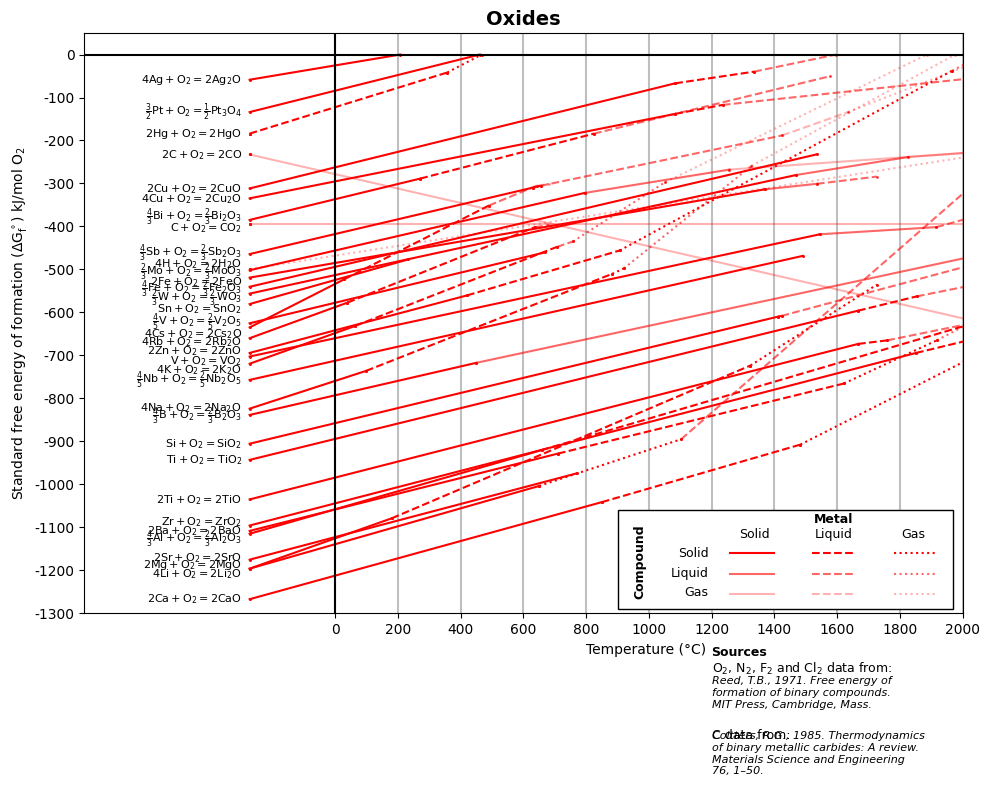
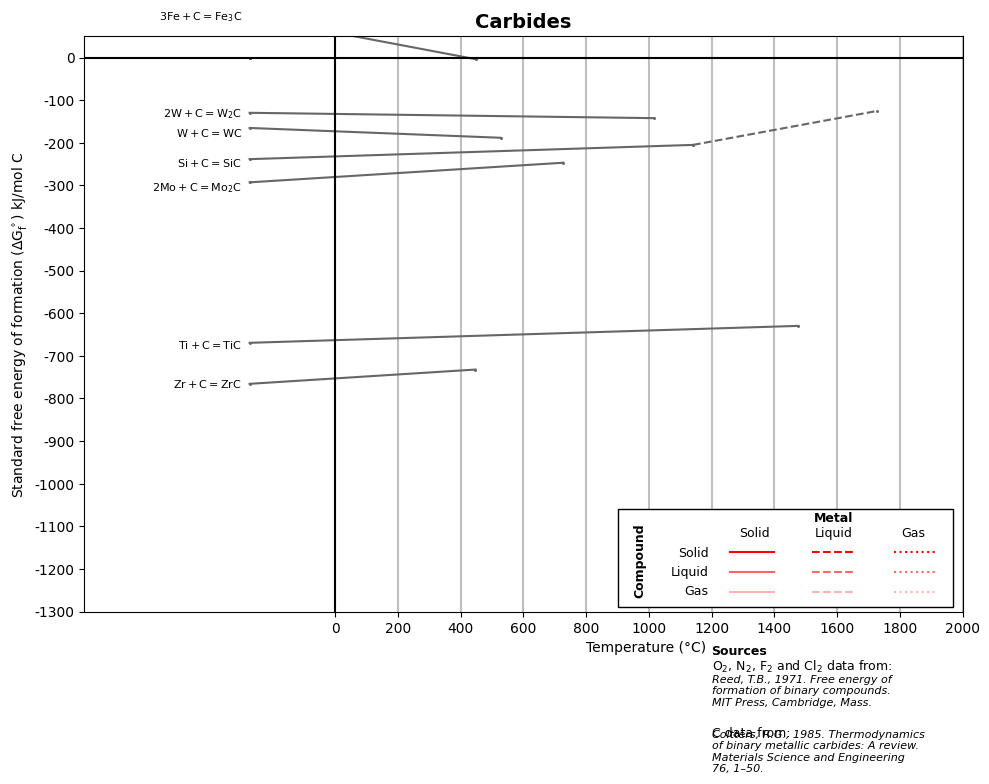
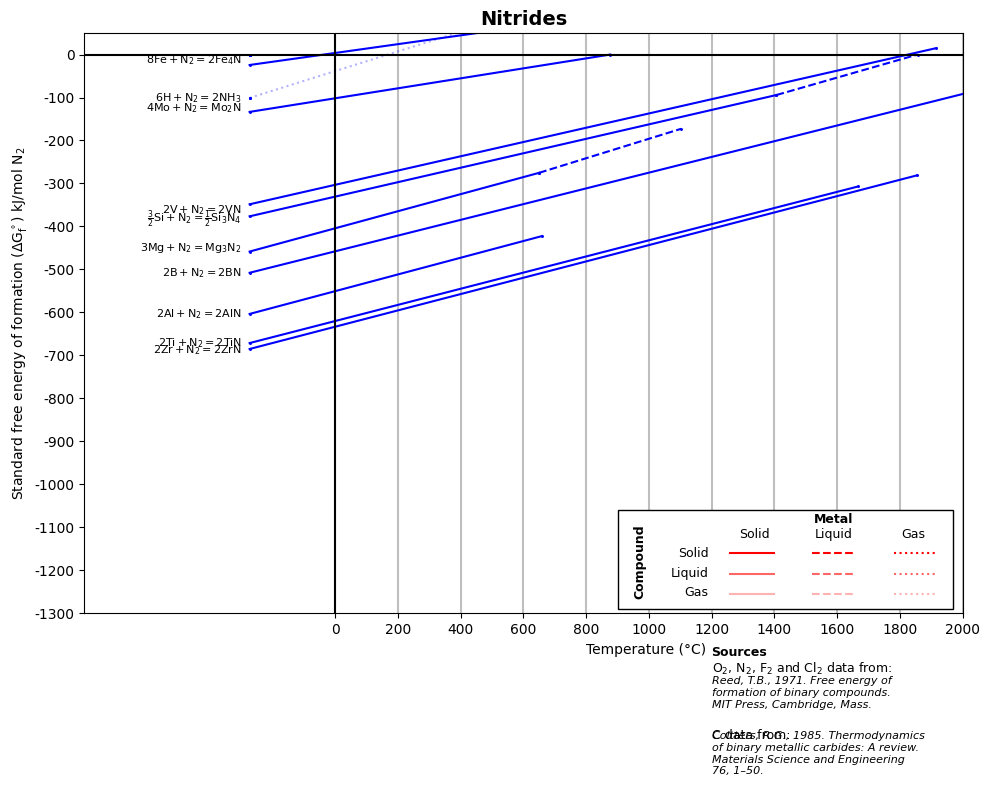
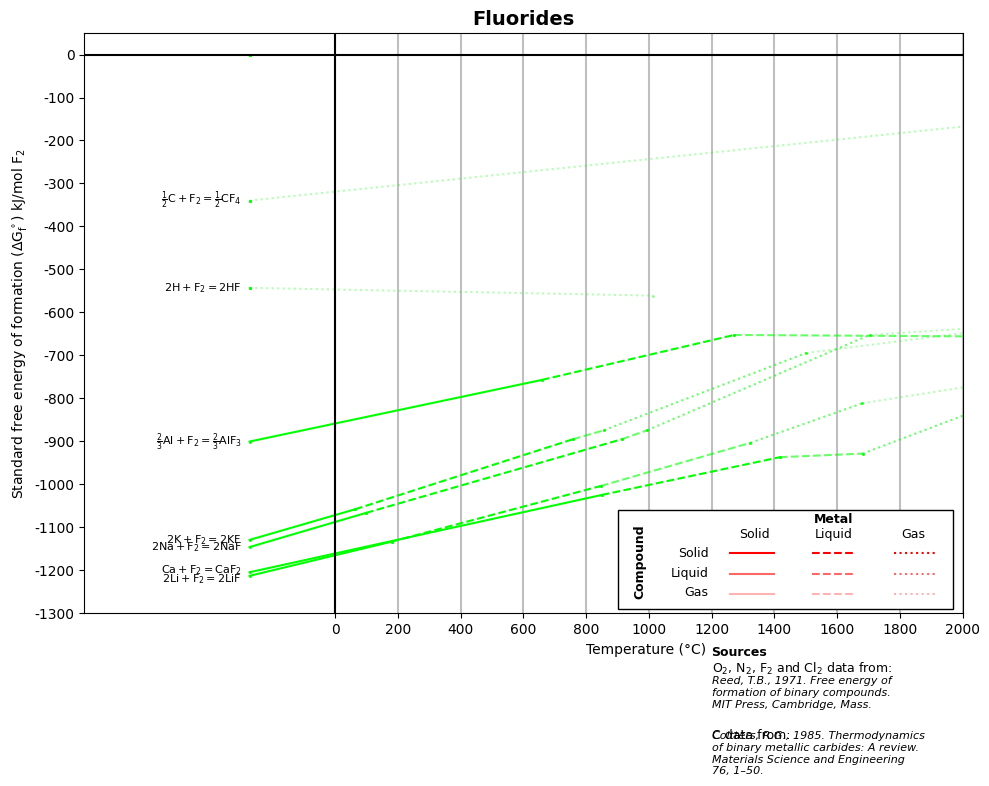
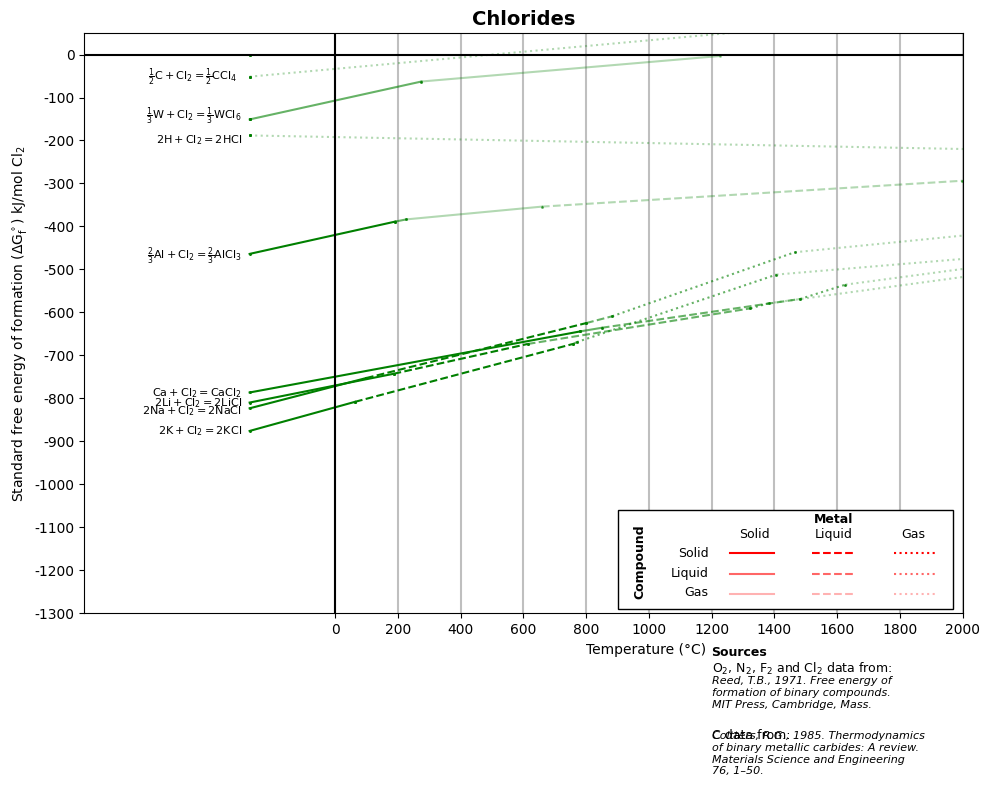

Python code for these plots, in order:
#!/usr/bin/env python3
# -*- coding: utf-8 -*-
"""
ellingham_sep.py

Generates separate Ellingham diagrams for Oxides, Carbides, Nitrides,
Fluorides, and Chlorides. Data from Reed (1971) and Coltters (1985).
ToDO: Add more data for Carbides, Nitrides, Fluorides, and Chlorides and Hydrides and sulfides
"""

import numpy as np
import matplotlib
import matplotlib.pyplot as plt
import matplotlib.patches as patches

# ----------------------------------------------------------------------
# Plot style (same as original)
# ----------------------------------------------------------------------
plt.rcParams.update({
    'mathtext.default': 'regular',
    'mathtext.fontset': 'custom',
    'mathtext.it': 'Arial:italic',
    'mathtext.rm': 'Arial',
    'font.family': 'Arial',
})

# ---------- Oxides ----------
# Metal: Solid, Oxide: Solid
# T0, T1,  G0,   G1,  Reaction,  label vertical offset

oxss = np.array([
    [   0, 932, -266.6, -220.0, r'$\frac{4}{3} Al + O_2 = \frac{2}{3} Al_2O_3$', -13],
    [   0, 904, -111.0,  -74.0, r'$\frac{4}{3} Sb + O_2 = \frac{2}{3} Sb_2O_3$', 3],
    [   0, 983, -265.0, -222.0, '$2Ba + O_2 = 2BaO $', 0],
    [   0, 544,  -92.0,  -69.0, r'$\frac{4}{3} Bi + O_2 = \frac{2}{3} Bi_2O_3$', 6],
    [   0, 723, -200.5, -171.5, r'$\frac{4}{3} B + O_2 = \frac{2}{3} B_2O_3$', -3],
    [   0,1123, -303.0, -249.0, '$2Ca + O_2 = 2CaO $', 0],
    [   0,   0,  -55.6,  -55.6, '$2C + O_2 = 2CO $', 0],
    [   0,   0,  -94.5,  -94.5, '$C + O_2 = CO_2 $', -8],
    [   0, 302, -151.8, -125.0, '$4Cs + O_2 = 2Cs_2O$', -14],
    [   0,1357,  -80.0,  -33.0, '$4Cu + O_2 = 2Cu_2O $', 0],
    [   0,1357,  -74.5,  -16.0, '$2Cu + O_2 = 2CuO $', 0],
    [   0,   0, -119.3, -119.3, '$4H + O_2 = 2H_2O$', 12],
    [   0,1642, -124.1,  -75.0, '$2Fe + O_2 = 2FeO$', -9],
    [   0,1809, -129.2,  -55.5, r'$\frac{4}{3} Fe + O_2 = \frac{2}{3} Fe_2O_3$', -5],
    [   0, 453, -286.0, -258.0, '$4Li + O_2 = 2Li_2O $', -12],
    [   0,1068, -120.0,  -77.0, r'$ \frac{2}{3}Mo + O_2 = \frac{2}{3}MoO_3 $', -3],
    [   0, 923, -286.0, -240.0, '$2Mg + O_2 = 2MgO $', 8],
    [   0,   0,  -44.0,  -44.0, '$2Hg + O_2 = 2HgO$', 0],
    [   0,1764, -181.0, -112.0, r'$\frac{4}{5}Nb + O_2 = \frac{2}{5}Nb_2O_5$', 0],
    [   0, 734,  -32.0,    0.0, r'$\frac{3}{2} Pt + O_2 = \frac{1}{2}Pt_3O_4 $', 0],
    [   0, 336, -172.0, -151.0, '$4K + O_2 = 2K_2O $', -14],
    [   0, 312, -157.8, -138.0, '$4Rb + O_2 = 2Rb_2O$', -8],
    [   0,1685, -216.5, -145.8, '$Si + O_2 = SiO_2 $', 0],
    [   0, 480,  -14.0,    0.0, '$4Ag + O_2 = 2Ag_2O $', 0],
    [   0, 371, -197.0, -176.0, '$4Na + O_2 = 2Na_2O $', 3],
    [   0,1043, -281.0, -233.0, '$2Sr + O_2 = 2SrO$', 5],
    [   0, 505, -138.8, -114.0, '$Sn + O_2 = SnO_2 $', -11],
    [   0,1940, -225.5, -142.5, '$Ti + O_2 = TiO_2 $', 0],
    [   0,1940, -247.5, -161.0, '$2Ti + O_2 = 2TiO$', 0],
    [   0,1818, -168.0, -100.0, '$V + O_2 = VO_2$', -9],
    [   0, 943, -149.5, -110.0, r'$\frac{4}{5}V + O_2 = \frac{2}{5}V_2O_5$', 2],
    [   0,1743, -133.0,  -67.0, r'$ \frac{2}{3}W + O_2 = \frac{2}{3}WO_3 $', -10],
    [   0, 693, -166.0, -134.0, '$2Zn + O_2 = 2ZnO $', 4],
    [   0,2125, -262.0, -166.0, '$Zr + O_2 = ZrO_2 $', 9],
])
# Metal: liquid, Oxide: Solid

oxls = np.array([
    [ 932,2345, -220.0, -147.6, r'$\frac{4}{3} Al + O = \frac{2}{3} Al_2O_3$', 0],
    [ 904, 928,  -74.0,  -73.0, r'$\frac{4}{3} Sb + O_2 = \frac{2}{3} Sb_2O_3$', 0],
    [ 983,1895, -222.0, -183.0, '$2Ba + O_2 = 2BaO $', 0],
    [ 544,1098,  -69.0,  -44.0, r'$\frac{4}{3} Bi + O_2 = \frac{2}{3} Bi_2O_3$', 0],
    [1123,1756, -249.0, -217.0, '$2Ca + O_2 = 2CaO $', 0],
    [ 302, 763, -125.0,  -84.0, '$4Cs + O_2 = 2Cs_2O$', -16],
    [1357,1509,  -33.0,  -28.0, '$4Cu + O_2 = 2Cu_2O $', 0],
    [1357,1609,  -16.0,   -9.5, '$2Cu + O_2 = 2CuO $', 0],
    [ 453,1597, -258.0, -173.0, '$4Li + O_2 = 2Li_2O $', 0],
    [ 336, 980, -151.0, -107.0, '$4K + O_2 = 2K_2O $', 0],
    [   0, 630,  -44.0,  -10.0, '$2Hg + O_2 = 2HgO$', 0],
    [ 312, 910, -138.0,  -96.0, '$4Rb + O_2 = 2Rb_2O$', -8],
    [1685,1696, -145.8, -145.4, '$Si + O_2 = SiO_2 $', 0],
    [ 371,1156, -176.0, -122.0, '$4Na + O_2 = 2Na_2O $', 0],
    [1940,2128, -142.5, -134.5, '$Ti + O_2 = TiO_2 $', 0],
    [1940,2033, -161.0, -159.0, '$2Ti + O_2 = 2TiO$', 0],
    [ 693,1180, -134.0, -109.0, '$2Zn + O_2 = 2ZnO $', 0],
    [2125,2980, -166.0, -130.0, '$Zr + O_2 = ZrO_2 $', 0],
])
# Metal: Gas, Oxide: Solid

oxgs = np.array([
    [1895,2191, -183.0, -159.0, '$2Ba + O_2 = 2BaO $', 0],
    [1756,2887, -217.0, -117.0, '$2Ca + O_2 = 2CaO $', 0],
    [1597,2000, -173.0, -128.0, '$4Li + O_2 = 2Li_2O $', 0],
    [ 923,1376, -240.0, -214.0, '$2Mg + O_2 = 2MgO $', 0],
    [ 630, 740,  -10.0,    0.0, '$2Hg + O_2 = 2HgO$', 0],
    [1156,1193, -122.0, -119.0, '$4Na + O_2 = 2Na_2O $', 0],
    [1180,2240, -109.0,   -9.0, '$2Zn + O_2 = 2ZnO $', 0],
])
# Metal: Solid, Oxide: Liquid
oxsl = np.array([
    [ 723,2313, -171.5, -112.0, r'$\frac{4}{3} B + O = \frac{2}{3} B_2O_3$', 0],
    [1642,1809,  -75.0,  -71.9, '$2Fe + O_2 = 2FeO$', 0],
    [1068,1530,  -77.0,  -64.0, '$ something Mo $', 0],
    [1818,2190, -100.0,  -96.0, '$V + O_2 = VO_2$', 0],
    [1743,2100,  -67.0,  -57.0, r'$ \frac{2}{3}W + O_2 = \frac{2}{3}WO_3 $', 0],
])
# Metal: Liquid, Oxide: Liquid

oxll = np.array([
    [2345,2736, -147.6, -128.5, r'$\frac{4}{3} Al + O = \frac{2}{3} Al_2O_3$', 0],
    [ 928,1698,  -73.0,  -45.0, r'$\frac{4}{3} Sb + O_2 = \frac{2}{3} Sb_2O_3$', 0],
    [1098,1852, -44.0,   -12.0, r'$\frac{4}{3} Bi + O_2 = \frac{2}{3} Bi_2O_3$', 0],
    [1809,2000, -71.9,   -67.9, '$2Fe + O_2 = 2FeO$', 0],
    [1376,3125, -214.0,   52.0, '$2Mg + O_2 = 2MgO $', 0],
    [ 763, 915,  -84.0,  -73.0, '$4Cs + O_2 = 2Cs_2O$', -16],
    [1509,2500,  -28.0,   -9.5, '$4Cu + O_2 = 2Cu_2O $', 0],
    [1609,1870,   -9.5,      0, '$2Cu + O_2 = 2CuO $', 0],
    [ 980,1031, -107.0, -104.0, '$4K + O_2 = 2K_2O $', 0],
    [ 910, 952,  -96.0,  -95.0, '$4Rb + O_2 = 2Rb_2O$', -8],
    [1696,2500, -145.4, -107.8, '$Si + O_2 = SiO_2 $', 0],
    [2128,2500, -134.5, -121.5, '$Ti + O_2 = TiO_2 $', 0],
    [2033,2500, -159.0, -142.5, '$2Ti + O_2 = 2TiO$', 0],
    [2190,2500,  -96.0,  -81.0, '$V + O_2 = VO_2$', 0],
])
# Metal: Gas, Oxide: Liquid

oxgl = np.array([
    [2191,2500, -159.0, -131.0, '$2Ba + O_2 = 2BaO $', 0],
    [1031,1325, -104.0,  -71.0, '$4K + O_2 = 2K_2O $', 0],
    [1193,1600, -119.0,  -62.0, '$4Na + O_2 = 2Na_2O $', 0],
    [2240,2340,   -9.0,    0.0, '$2Zn + O_2 = 2ZnO $', 0],
])

# Metal: Solid, Oxide: Gas
oxsg = np.array([
    [0,3400,  -55.6, -191.9, '$2C + O_2 = 2CO $', 0],
    [0,3400,  -94.5,  -94.5, '$C + O_2 = CO_2 $', 0],
    [1530,2500,  -64.0,  -52.0, '$ something Mo $', 0],
    [2100,2500,  -57.0,  -52.0, r'$ \frac{2}{3}W + O_2 = \frac{2}{3}WO_3 $', 0],
])

# Metal: Liquid, Oxide: Gas
oxlg = np.array([
    [ 915, 955,  -73.0,  -72.0, '$4Cs + O_2 = 2Cs_2O$', -16],
    [1698,1908,  -45.0,  -32.0, r'$\frac{4}{3} Sb + O_2 = \frac{2}{3} Sb_2O_3$', 0],
])

# Metal: Gas, Oxide: Gas

oxgg = np.array([
    [0,3400, -119.3,  -26.6, '$4H + O_2 = 2H_2O$', 0],
    [1325,2160,  -71.0,    0.0, '$4K + O_2 = 2K_2O $', 0],
    [1600,2250,  -62.0,    0.0, '$4Na + O_2 = 2Na_2O $', 0],
    [1908,2380,  -32.0,    0.0, r'$\frac{4}{3} Sb + O_2 = \frac{2}{3} Sb_2O_3$', 0],
])

# ---------- Carbides ----------
# Metal: Solid, Carbide: Solid

cass = np.array([
    [   0, 1414,   -57,    -49, '$ Si + C = SiC $', -9],
    [   0, 1750,  -160, -150.5, '$ Ti + C = TiC $', -5],
    [   0,  723,    23,     -1, '$3Fe + C = Fe_3C $', 0],
    [   0, 1290,   -31,    -34, '$2W + C = W_2C$', -1],
    [   0,  800, -39.5,    -45, '$W + C = WC$', -10],
    [   0, 1000,   -70,    -59, '$2Mo + C = Mo_2C$', -12],
    [   0,  720,  -183,   -175, '$Zr + C = ZrC$', 1],
])
# Metal: Liquid, Carbide: Solid
cals = np.array([
    [1414,2000,    -49,    -30, '$ Si + C = SiC $', 0],
])
cags = np.array([[0, 0, 0, 0, ' ', 0]])
casl = np.array([[0, 0, 0, 0, ' ', 0]])
call = np.array([[0, 0, 0, 0, ' ', 0]])
cagl = np.array([[0, 0, 0, 0, ' ', 0]])
casg = np.array([[0, 0, 0, 0, ' ', 0]])
calg = np.array([[0, 0, 0, 0, ' ', 0]])
cagg = np.array([[0, 0, 0, 0, ' ', 0]])

# ---------- Nitrides ----------
# Metal: Solid, Nitride: Solid

niss = np.array([
    [   0, 932, -144.3, -101.0, '$2Al + N_2 = 2AlN $', 0],
    [   0,2300, -121.4,  -20.8, '$2B + N_2 = 2BN$', 0],
    [   0,1809,   -5.8,   38.5, '$8Fe + N_2 = 2Fe_4N $', 12],
    [   0, 923, -109.6,  -65.8, '$3Mg + N_2 = Mg_3N_2 $', 8],
    [   0,1150,  -31.9,    0.0, '$4Mo + N_2 = Mo_2N $', 10],
    [   0,0, -24.1,  -24.1, '$6H + N_2 = 2NH_3$', 0],
    [   0,1680,  -90.0,  -22.5, r'$\frac{3}{2}Si + N_2 = \frac{1}{2}Si_3N_4 $', -6],
    [   0,1940, -160.5,  -73.4, '$2Ti + N_2 = 2TiN $', 1],
    [   0,2190,  -83.3,    3.6, '$2V + N_2 = 2VN$', -13],
    [   0,2128, -163.8,  -67.2, '$2Zr + N_2 = 2ZrN $', -2],
])
# Metal: Liquid, Nitride: Solid

nils = np.array([
    [2300,2500, -20.8,       0, '$2B + N_2 = 2BN$', 0],
    [ 923,1376,  -65.8,  -41.3, '$3Mg + N_2 = Mg_3N_2', 0],
    [1680,2130,  -22.5,    0.0, r'$\frac{3}{2}Si + N_2 = \frac{1}{2}Si_3N_4 $', 0],
])
nigs = np.array([[0, 0, 0, 0, ' ', 0]])
nisl = np.array([[0, 0, 0, 0, ' ', 0]])
nill = np.array([[0, 0, 0, 0, ' ', 0]])
nigl = np.array([[0, 0, 0, 0, ' ', 0]])
nisg = np.array([[0, 0, 0, 0, ' ', 0]])
nilg = np.array([[0, 0, 0, 0, ' ', 0]])
# Metal: Gas, Nitride: Gas
nigg = np.array([
    [0,2000,  -24.1,   85.2, '$6H + N_2 = 2NH_3$', 0],
])

# ---------- Fluorides ----------
# Metal: Solid, Fluoride: Solid

flss = np.array([
    [   0, 932, -215.3, -181.0, r'$\frac{2}{3}Al + F_2 = \frac{2}{3}AlF_3 $', 0],
    [   0,1123, -288.0, -245.0, '$ Ca + F_2 = CaF_2 $', 5],
    [   0,   0, -129.8, -129.8, '$2H + F_2 = 2HF $', 0],
    [   0,   0,  -81.2,  -81.2, r'$\frac{1}{2}C + F_2 = \frac{1}{2}CF_4 $', 2],
    [   0, 453, -290.0, -271.0, '$2Li + F_2 = 2LiF $', -8],
    [   0, 336, -270.0, -253.0, '$2K + F_2 = 2KF $', +0.3],
    [   0, 371, -274.0, -255.0, '$2Na + F_2 = 2NaF $', -0.3],
])
# Metal: Liquid, Fluoride: Solid
flls = np.array([
    [ 932,1545, -181.0, -156.0, r'$\frac{2}{3}Al + F_2 = \frac{2}{3}AlF_3 $', 0],
    [1123,1691, -245.0, -224.0, '$ Ca + F_2 = CaF_2 $', 0],
    [ 453,1120, -271.0, -240.0, '$2Li + F_2 = 2LiF $', 0],
    [ 336,1031, -253.0, -214.0, '$2K + F_2 = 2KF $', 0],
    [ 371,1187, -255.0, -214.0, '$2Na + F_2 = 2NaF', 0],
])
flgs = np.array([[0, 0, 0, 0, ' ', 0]])
flsl = np.array([[0, 0, 0, 0, ' ', 0]])
# Metal: Liquid, Fluoride: Liquid

flll = np.array([
    [1545,2500, -156.0, -157.0, r'$\frac{2}{3}Al + F_2 = \frac{2}{3}AlF_3 $', 0],
    [1691,1955, -224.0, -222.0, '$ Ca + F_2 = CaF_2 $', 0],
    [1120,1597, -240.0, -216.0, '$2Li + F_2 = 2LiF $', 0],
    [1031,1130, -214.0, -209.0, '$2K + F_2 = 2KF $', 0],
    [1187,1268, -214.0, -209.0, '$2Na + F_2 = 2NaF', 0],
])
# Metal: Gas, Fluoride: Liquid

flgl = np.array([
    [1955,2500, -222.0, -186.0, '$ Ca + F_2 = CaF_2 $', 0],
    [1597,1954, -216.0, -194.0, '$2Li + F_2 = 2LiF $', 0],
    [1130,1775, -209.0, -166.0, '$2K + F_2 = 2KF $', 0],
    [1268,1977, -209.0, -156.0, '$2Na + F_2 = 2NaF', 0],
])
flsg = np.array([[0, 0, 0, 0, ' ', 0]])
fllg = np.array([[0, 0, 0, 0, ' ', 0]])
# Metal: Gas, Fluoride: Gas

flgg = np.array([
    [   0,2500,  -81.2,  -36.0, r'$\frac{1}{2}C + F_2 = \frac{1}{2}CF_4 $', 0],
    [   0,   0, -129.8, -129.8, '$2H + F_2 = 2HF $', 0],
    [1954,2500, -194.0, -179.0, '$2Li + F_2 = 2LiF $', 0],
    [1775,2500, -166.0, -150.0, '$2K + F_2 = 2KF $', 0],
    [1977,2500, -156.0, -150.0, '$2Na + F_2 = 2NaF', 0],
    [   0,1287, -129.8, -134.1, '$2H + F_2 = 2HF $', 0],
])

# ---------- Chlorides ----------
# Metal: Solid, Chloride: Solid

clss = np.array([
    [   0, 465, -110.9,  -92.9, r'$\frac{2}{3}Al + Cl_2 = \frac{2}{3}AlCl_3 $', -5],
    [   0,1055, -188.0, -154.0, '$ Ca + Cl_2 = CaCl_2 $', 0],
    [   0,   0,  -12.3,  -12.3, r'$ \frac{1}{2}C + Cl_2 = \frac{1}{2}CCl_4 $  ', 0],
    [   0,   0,  -45.0,  -45.0, '$2H + Cl_2 = 2HCl $', -11],
    [   0, 459, -193.6, -177.6, '$2Li + Cl_2 = 2LiCl $', 0],
    [   0, 336, -209.4, -193.2, '$2K + Cl_2 = 2KCl $', 0],
    [   0, 371, -196.8, -180.0, '$2Na + Cl_2 = 2NaCl $', -5],
    [   0,   0,  -36.1,  -36.1, r'$\frac{1}{3} W + Cl_2 = \frac{1}{3} WCl_6 $', 8],
])
# Metal: Liquid, Chloride: Solid

clls = np.array([
    [ 459, 887, -177.6, -161.0, '$2Li + Cl_2 = 2LiCl $', 0],
    [ 336,1031, -193.2, -161.0, '$2K + Cl_2 = 2KCl $', 0],
    [ 371,1073, -180.0, -149.4, '$2Na + Cl_2 = 2NaCl $', 0],
])
# Metal: Gas, Chloride: Solid

clgs = np.array([[0, 0, 0, 0, ' ', 0]])
# Metal: Solid, Chloride: Liquid

clsl = np.array([
    [ 465, 500,  -92.9,  -91.7, r'$\frac{2}{3}Al + Cl_2 = \frac{2}{3}AlCl_3 $', 0],
    [1055,1123, -154.0, -152.0, '$ Ca + Cl_2 = CaCl_2 $', 0],
    [   0, 548,  -36.1,  -15.0, r'$\frac{1}{3} W + Cl_2 = \frac{1}{3} WCl_6 $', 0],
])

# Metal: Liquid, Chloride: Liquid
clll = np.array([
    [1123,1755, -152.0, -136.0, '$ Ca + Cl_2 = CaCl_2 $', 0],
    [ 887,1597, -161.0, -141.2, '$2Li + Cl_2 = 2LiCl $', 0],
    [1031,1043, -161.0, -160.0, '$2K + Cl_2 = 2KCl $', 0],
    [1073,1156, -149.4, -145.6, '$2Na + Cl_2 = 2NaCl $', 0],
])
# Metal: Gas, Chloride: Liquid
clgl = np.array([
    [1755,1900, -136.0, -128.0, '$ Ca + Cl_2 = CaCl_2 $', 0],
    [1597,1655, -141.2, -138.4, '$2Li + Cl_2 = 2LiCl $', 0],
    [1043,1680, -160.0, -122.4, '$2K + Cl_2 = 2KCl $', 0],
    [1156,1738, -145.6, -110.0, '$2Na + Cl_2 = 2NaCl $', 0],
])
# Metal: Solid, Chloride: Gas
clsg = np.array([
    [ 500, 932,  -91.7,  -84.6, r'$\frac{2}{3}Al + Cl_2 = \frac{2}{3}AlCl_3 $', 0],
    [ 548,1500,  -15.0,   -0.8, r'$\frac{1}{3} W + Cl_2 = \frac{1}{3} WCl_6 $', 0],
])
# Metal: Liquid, Chloride: Gas
cllg = np.array([
    [ 932,2273,  -84.6,  -70.2, r'$\frac{2}{3}Al + Cl_2 = \frac{2}{3}AlCl_3 $', 0],
])
# Metal: Gas, Chloride: Gas
clgg = np.array([
    [2273,2500,  -70.2,  -71.6, r'$\frac{2}{3}Al + Cl_2 = \frac{2}{3}AlCl_3 $', 0],
    [1900,2500, -128.0, -114.0, '$ Ca + Cl_2 = CaCl_2 $', 0],
    [   0,2500,  -12.3,   27.4, r'$ \frac{1}{2}C + Cl_2 = \frac{1}{2}CCl_4 $', 0],
    [   0,2500,  -45.0,  -53.3, '$2H + Cl_2 = 2HCl $', 0],
    [1655,2500, -138.4, -118.4, '$2Li + Cl_2 = 2LiCl $', 0],
    [1680,2500, -122.4, -110.4, '$2K + Cl_2 = 2KCl $', 0],
    [1738,2500, -110.0,  -96.8, '$2Na + Cl_2 = 2NaCl $', 0],
])
# ------------------------------
# CONVERSION – K to °C, kcal to kJ, but offsets are NOT scaled
# ------------------------------
def convert_units(*arrays):
    for arr in arrays:
        if arr.size == 0:
            continue
        numeric = arr[:, 0:4].astype(float)
        numeric[:, 0:2] -= 273.15      # K → °C
        numeric[:, 2:4] *= 4.184       # kcal → kJ
        arr[:, :4] = numeric
        # OFFSET (column 5) is left UNSCALED – just convert to float if needed
        if arr.shape[1] > 5:
            arr[:, 5] = arr[:, 5].astype(float)   # keep original numbers

# Apply to all arrays
convert_units(oxss, oxls, oxgs, oxsl, oxll, oxgl, oxsg, oxlg, oxgg,
              cass, cals, cags, casl, call, cagl, casg, calg, cagg,
              niss, nils, nigs, nisl, nill, nigl, nisg, nilg, nigg,
              flss, flls, flgs, flsl, flll, flgl, flsg, fllg, flgg,
              clss, clls, clgs, clsl, clll, clgl, clsg, cllg, clgg)

# ------------------------------
# Helper to build anion dictionaries
# ------------------------------
def make_anion_dict(ss, ls, gs, sl, ll, gl, sg, lg, gg):
    return {'ss': ss, 'ls': ls, 'gs': gs, 'sl': sl, 'll': ll,
            'gl': gl, 'sg': sg, 'lg': lg, 'gg': gg}

oxides   = make_anion_dict(oxss, oxls, oxgs, oxsl, oxll, oxgl, oxsg, oxlg, oxgg)
carbides = make_anion_dict(cass, cals, cags, casl, call, cagl, casg, calg, cagg)
nitrides = make_anion_dict(niss, nils, nigs, nisl, nill, nigl, nisg, nilg, nigg)
fluorides= make_anion_dict(flss, flls, flgs, flsl, flll, flgl, flsg, fllg, flgg)
chlorides= make_anion_dict(clss, clls, clgs, clsl, clll, clgl, clsg, cllg, clgg)

# ------------------------------
# Plotting function – labels only for ss phase, offset -25, unscaled offsets
# ------------------------------
def plot_anion(ax, anion_dict, color, title, ylabel, xlabel='Temperature (°C)'):
    styles = {
        'ss': {'ls': '-',  'alpha': 1.0},
        'ls': {'ls': '--', 'alpha': 1.0},
        'gs': {'ls': ':',  'alpha': 1.0},
        'sl': {'ls': '-',  'alpha': 0.6},
        'll': {'ls': '--', 'alpha': 0.6},
        'gl': {'ls': ':',  'alpha': 0.6},
        'sg': {'ls': '-',  'alpha': 0.3},
        'lg': {'ls': '--', 'alpha': 0.3},
        'gg': {'ls': ':',  'alpha': 0.3},
    }
    if isinstance(color, dict):
        phase_colors = color
    else:
        phase_colors = {phase: color for phase in styles.keys()}

    # Plot all lines
    for phase, arr in anion_dict.items():
        if arr.size == 0:
            continue
        style = styles.get(phase)
        col = phase_colors.get(phase, color)
        for row in arr:
            T0 = float(row[0]); T1 = float(row[1])
            G0 = float(row[2]); G1 = float(row[3])
            ax.plot([T0, T1], [G0, G1],
                    color=col, ls=style['ls'], alpha=style['alpha'],
                    marker='.', markersize=2.25)


    # Add text labels for each reaction    
    for row in anion_dict['ss']:
        ax.text(float(row[0]) - 25,float(row[2]) + float(row[5]), 
                row[4],
                horizontalalignment='right',
                verticalalignment='center',
                fontsize=8)

    # Set ticks and axis limits
    xticks = [0, 200, 400, 600, 800, 1000, 1200, 1400, 1600, 1800, 2000]
    yticks = np.arange(-1300, 100, 100)
    ax.set_xlim([-800,2000])
    ax.set_xticks(xticks)
    ax.set_ylim([-1300, 50])
    ax.set_yticks(yticks)

    # Manually add vertical grid lines only
    for line in xticks:
        ax.axvline(line,color='0.5',alpha=0.5,zorder=-9)

    # Add T = 0 and G = 0 lines
    ax.axvline(0,color='k')
    ax.axhline(0,color='k')

    # Title and axis titles
    ax.set_title(title, fontsize=14, fontweight='bold')
    ax.set_xlabel(xlabel,x=0.64)#fontweight='bold')
    ax.set_ylabel(ylabel)#fontweight='bold')

    #  Add a rectangle
    rectpos = [900,1970, -1290, -1060]
    rectpos1 = [900, 1970, -1400, -1300]
    ax.add_patch(patches.Rectangle(
        (rectpos[0], rectpos[2]),
        rectpos[1]-rectpos[0],
        rectpos[3]-rectpos[2],
        facecolor='#ffffff',
        fill=True, edgecolor='k', linewidth=1
        )
    )
#  Add a series of text labels
    ax.text((rectpos[1]-rectpos[0])/2 + rectpos[0] + 155,
        rectpos[3]-30,
        'Metal',
        horizontalalignment='center',
        fontsize=9,
        fontweight='bold',
        )
    ax.text((rectpos[1]-rectpos[0])/4 + rectpos[0] + 170,
        rectpos[3]-65,
        'Solid',
        horizontalalignment='center',
        fontsize=9,
        )
    ax.text((rectpos[1]-rectpos[0])/2 + rectpos[0] + 155,
        rectpos[3]-65,
        'Liquid',
        horizontalalignment='center',
        fontsize=9,
        )
    ax.text(3*(rectpos[1]-rectpos[0])/4 + rectpos[0] + 140,
        rectpos[3]-65,
        'Gas',
        horizontalalignment='center',
        fontsize=9,        
        )
    ax.text(rectpos[0]+ 70,
        rectpos[3]-200,
        'Compound',
        horizontalalignment='center',
        fontsize=9,
        rotation=90,
        fontweight='bold',
        )
    ax.text(rectpos[0]+ 290,
        rectpos[3]-110,
        'Solid',
        horizontalalignment='right',
        fontsize=9,
        )
    ax.text(rectpos[0]+ 290,
        rectpos[3]-155,
        'Liquid',
        horizontalalignment='right',
        fontsize=9,
        )
    ax.text(rectpos[0]+ 290,
        rectpos[3]-200,
        'Gas',
        horizontalalignment='right',
        fontsize=9,        
        )

#  Add short lines to indicate the line style
    ax.plot([1260, 1400], [-1160, -1160], color='r', ls='-',  alpha=1,   label='Metal solid, oxide solid')
    ax.plot([1520, 1660], [-1160, -1160], color='r', ls='--', alpha=1,   label='Metal liquid, oxide solid')
    ax.plot([1780, 1920], [-1160, -1160], color='r', ls=':',  alpha=1,   label='Metal gas, oxide solid')
    ax.plot([1260, 1400], [-1208, -1208], color='r', ls='-',  alpha=0.6, label='Metal solid, oxide liquid')
    ax.plot([1520, 1660], [-1208, -1208], color='r', ls='--', alpha=0.6, label='Metal liquid, oxide liquid')
    ax.plot([1780, 1920], [-1208, -1208], color='r', ls=':',  alpha=0.6, label='Metal gas, oxide liquid')
    ax.plot([1260, 1400], [-1255, -1255], color='r', ls='-',  alpha=0.3, label='Metal solid, oxide gas')
    ax.plot([1520, 1660], [-1255, -1255], color='r', ls='--', alpha=0.3, label='Metal liquid, oxide gas')
    ax.plot([1780, 1920], [-1255, -1255], color='r', ls=':',  alpha=0.3, label='Metal gas, oxide gas')
       ## Sources
    ax.text(rectpos1[0] + 300, rectpos1[3]-100, 'Sources',
                fontsize=9, fontweight='bold')
    ax.text(rectpos1[0] + 300, rectpos1[3]-110,
                '$O_2$, $N_2$, $F_2$ and $Cl_2$ data from:',
                fontsize=9, va='top')
    ax.text(rectpos1[0] + 300, rectpos1[3]-120,
                '\nReed, T.B., 1971. Free energy of \nformation of binary compounds. \nMIT Press, Cambridge, Mass.',
                fontsize=8, va='top', fontstyle='italic')
    ax.text(rectpos1[0] + 300, rectpos1[3]-130,
                '\n\n\n\nC data from:',
                fontsize=9, va='top')
    ax.text(rectpos1[0] + 300, rectpos1[3]-140,
                '\n\n\n\n\nColtters, R.G., 1985. Thermodynamics \nof binary metallic carbides: A review. \nMaterials Science and Engineering \n76, 1–50.',
                fontsize=8, va='top', fontstyle='italic')
#
# ------------------------------
# Generate figures
# ------------------------------
def save_anion_figure(anion_dict, color, name, ylabel):
    fig, ax = plt.subplots(figsize=(10, 8))
    plot_anion(ax, anion_dict, color,
               title=f'{name.capitalize()}',
               ylabel=ylabel)
    plt.tight_layout()
    plt.savefig(f'ellingham_{name}.pdf', dpi=400, bbox_inches='tight')
    plt.close(fig)
    print(f"Saved ellingham_{name}.pdf")


# Use dummy data to include a legend

# Tight layout
plt.tight_layout()

# Save the figures
plt.savefig('ellingham.pdf',dpi=400,bbox_inches='tight')

save_anion_figure(oxides, 'r', 'oxides',
                  r'Standard free energy of formation ($\Delta G_f^\circ$) kJ/mol O$_2$')
save_anion_figure(carbides, '0.4', 'carbides',
                  r'Standard free energy of formation ($\Delta G_f^\circ$) kJ/mol C')
save_anion_figure(nitrides, 'b', 'nitrides', r'Standard free energy of formation ($\Delta G_f^\circ$) kJ/mol N$_2$'
                  )

save_anion_figure(fluorides, [0, 1, 0], 'fluorides',
                  r'Standard free energy of formation ($\Delta G_f^\circ$) kJ/mol F$_2$')
save_anion_figure(chlorides, 'g', 'chlorides',
                  r'Standard free energy of formation ($\Delta G_f^\circ$) kJ/mol Cl$_2$')
